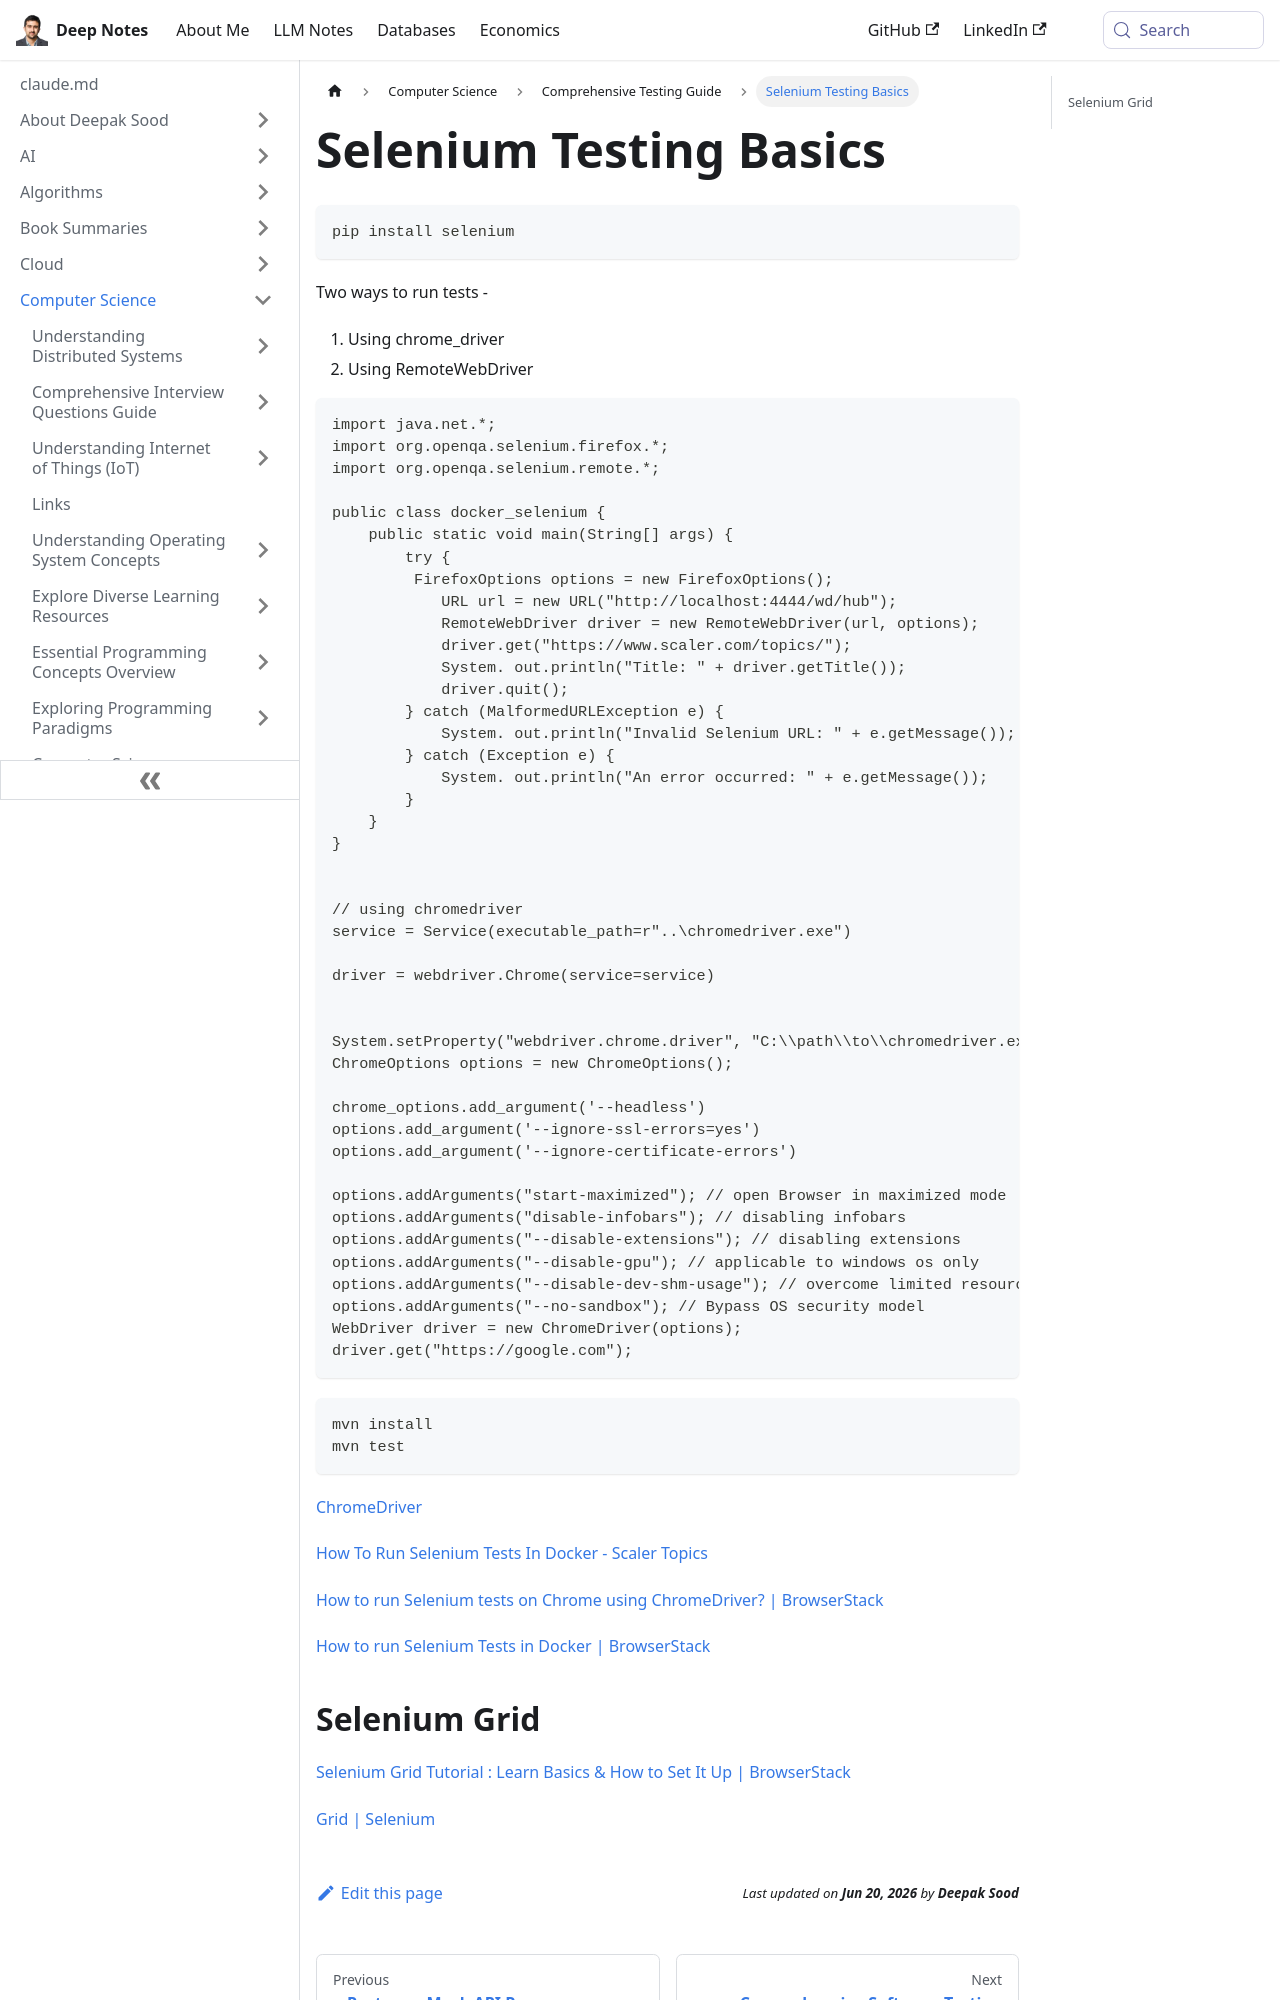

repository: deepaksood619/deepaksood619.github.io · page: computer-science/testing/selenium/index.html · generator: docusaurus

---
slug: /computer-science/testing/selenium
title: Selenium Testing Basics
description: Learn how to run Selenium tests with ChromeDriver and RemoteWebDriver using Java code examples.
created: 2024-01-15
updated: 2024-02-14
---
```bash
pip install selenium
```

Two ways to run tests -

1. Using chrome_driver
2. Using RemoteWebDriver

```java
import java.net.*;
import org.openqa.selenium.firefox.*;
import org.openqa.selenium.remote.*;

public class docker_selenium {
    public static void main(String[] args) {
        try {
         FirefoxOptions options = new FirefoxOptions();
            URL url = new URL("http://localhost:4444/wd/hub");
            RemoteWebDriver driver = new RemoteWebDriver(url, options);
            driver.get("https://www.scaler.com/topics/");
            System. out.println("Title: " + driver.getTitle());
            driver.quit();
        } catch (MalformedURLException e) {
            System. out.println("Invalid Selenium URL: " + e.getMessage());
        } catch (Exception e) {
            System. out.println("An error occurred: " + e.getMessage());
        }
    }
}


// using chromedriver
service = Service(executable_path=r"..\chromedriver.exe")

driver = webdriver.Chrome(service=service)


System.setProperty("webdriver.chrome.driver", "C:\\path\\to\\chromedriver.exe");
ChromeOptions options = new ChromeOptions();

chrome_options.add_argument('--headless')
options.add_argument('--ignore-ssl-errors=yes')
options.add_argument('--ignore-certificate-errors')

options.addArguments("start-maximized"); // open Browser in maximized mode
options.addArguments("disable-infobars"); // disabling infobars
options.addArguments("--disable-extensions"); // disabling extensions
options.addArguments("--disable-gpu"); // applicable to windows os only
options.addArguments("--disable-dev-shm-usage"); // overcome limited resource problems
options.addArguments("--no-sandbox"); // Bypass OS security model
WebDriver driver = new ChromeDriver(options);
driver.get("https://google.com");
```

```bash
mvn install
mvn test
```

[ChromeDriver](https://www.selenium.dev/selenium/docs/api/java/org/openqa/selenium/chrome/ChromeDriver.html)

[How To Run Selenium Tests In Docker - Scaler Topics](https://www.scaler.com/topics/selenium-tutorial/selenium-docker/)

[How to run Selenium tests on Chrome using ChromeDriver? | BrowserStack](https://www.browserstack.com/guide/run-selenium-tests-using-selenium-chromedriver)
